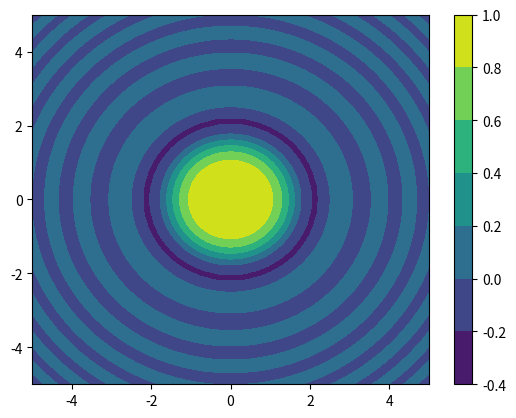

Write the Python code that produced this figure.
import numpy as np
np.__version__

a = np.array([1, 9, 8, 7])
a

a.ndim

a.shape

a.size

a.dtype

a[3]

np.array([1+2j, 3+4j, 5+6*1j]).dtype

b = np.asarray([[0.0, 1.0, 2.0], [3.0, 4.0, 5.0+1j]])
b

b.ndim

b.shape

b.dtype

b[1, :]

b[:, 0]

b.T

b.reshape((3, 2))

b.reshape((1, -1)) # -1 mean caculate dim automatically

dtype = [('label1',int),('label2',int)]
a = np.array([(3,4)], dtype=dtype)
a['label1']

np.arange(10, 0, -1)

np.linspace(0, 1, 5)

np.linspace(0, 1, 5, endpoint=False)

np.logspace(-10.0, 10.0, 11)

np.ones((3, 3))

a = np.arange(5.0)
print(np.ones_like(a))

np.full((3, 4), 42)

np.full_like(a, 69)

np.eye(3)

np.diag([4, 5, 6, 7])

np.fromfunction(lambda i, j: i >= j, (4, 4))

np.fromiter((x*x for x in range(5)) , dtype=np.float64)

import numpy as np
import matplotlib.pyplot as plt
x = np.linspace(-5, 5, 100)
y = np.linspace(-5, 5, 100)
# sparse=True to save some memory
xx, yy = np.meshgrid(x, y, sparse=True)
print('xx =', xx, sep='\n')
print('yy =', yy, sep='\n')
plt.contourf(x,y, np.sin(xx**2 + yy**2) / (xx**2 + yy**2))
plt.colorbar()

from numpy.random import default_rng
rng = default_rng()

rng.random()

# Uniform [0, 1)
rng.random((4, 3))

# Integers
rng.integers(1, 7, (10, 20))

# Standard uniform distribution
rng.standard_normal(10)

# Random choice
choices = np.array(["one", "two"])
# Select by index
choices[rng.integers(0, 2, (3, 4))]

# Or choice function, prob weights supported
rng.choice(choices, size=(5, 3), p=[0.3, 0.7])

a = np.arange(10)
a

# a[idx]
a[0], a[3], a[7]

# a[[indices]]
a[[0, 3, 7]]

# a[condition]
# Selection from an array of true/false value
a[a<5]

# Slice: a[start:end:step]
a[1::2]

# Reverse
a[::-1]

# Mutating the elements
a[0] = 1000
a

b = np.arange(25).reshape((5,5))
b

# Each index is separated by comma
b[2, 3]

# Slices share the same underlying object of the original.
c = b[1::2, 1::2]
c

c[0, 0] = 666  # Mutates b !!!
print("After mutating:")
b

np.may_share_memory(c, b)

# Use copy to prevent unwanted overwriting
a = np.arange(10)
c = a[::2].copy()
c[0] = 12
a

# combining assignment and slicing
a = np.arange(10)
a[5:] = 10
a

b = np.arange(5)
a[5:] = b[::-1]
a

a = np.arange(10)
a

a+1

a-3

a*2

a/4

2**a

a = np.array([[1, 2, 3, 4],
              [5, 6, 7, 8]])
b = rng.random((2, 4))

a+b

a-b

a*b

a/b

np.sin(b)

a = np.array([1, 2, 3, 4])
b = np.array([4, 2, 2, 4])
a == b

a = np.arange(1, 10)
b = np.arange(1, 8).reshape((-1, 1))

a

b

# Broadcasting: A(1*M) * B(N*1) = C(N * M)
a*b

a = rng.random((5, 5))
b = rng.random((5, 5))

# Element-wise multiplication
a*b

# Matrix multiplication
a@b

# Matrix multiplication
np.dot(a,b)

# No need to transpose 1D array for `dot(a, b)`
a = rng.random((5, 5))
b = rng.random(5)
c = rng.random(5)

# Matrix x vector
np.dot(a,b)

# Vector * vector
np.dot(c,b)

a = np.arange(0, 10)
b = np.arange(0, 10) + 10
# along the row (1st axis), existing axis
np.concatenate((a, b), axis=0)

# along the column (2nd axis)
np.stack((a, b), axis=1)

a = np.arange(0, 6).reshape((2, 3))
a

np.sum(a)

np.sum(a, axis=1)

np.sum(a, axis=0)

np.cumsum(a)

np.cumsum(a, axis=1)

np.cumsum(a, axis=0)

np.amin(a)

np.argmin(a)

np.amax(a)

np.argmax(a)

b = (rng.standard_normal((2, 3)) + 1) * 5
b

np.minimum(a, b)

np.maximum(a, b)

np.all([True, True, False])

np.any([True, True, False])